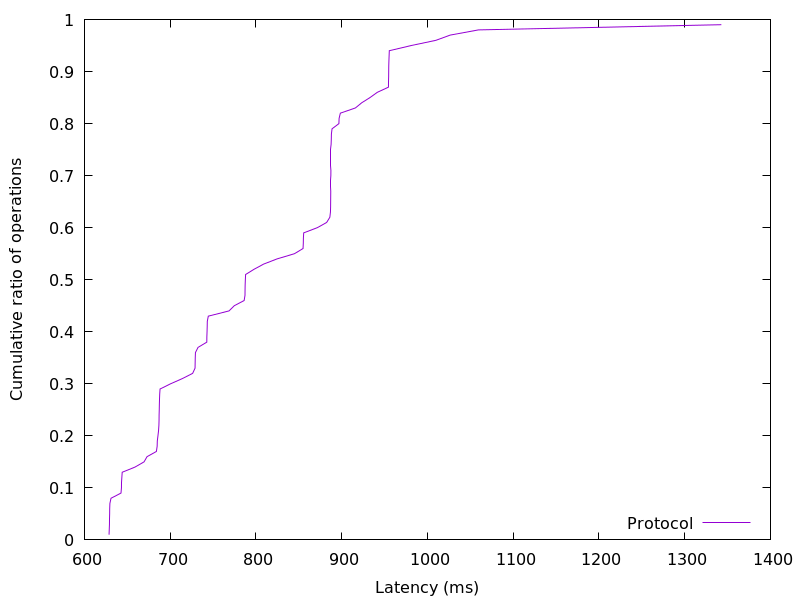

The file beside this chart, header and first rows:
628.687104, 0.01
628.9, 0.02
629.1, 0.03
629.2, 0.04
629.4, 0.05
629.4, 0.06
629.7, 0.07
631, 0.08
642.6, 0.09
643.1, 0.1
643.2, 0.11
643.6, 0.12
644, 0.13
659, 0.14
669.5, 0.15
673, 0.16
683.9, 0.17
684.8, 0.18
685, 0.19
685.7, 0.2
686.4, 0.21
686.8, 0.22
687, 0.23
687.1, 0.24
687.2, 0.25
687.3, 0.26
687.5, 0.27
687.7, 0.28
688.2, 0.29
700.4, 0.3
714.1, 0.31
726.2, 0.32
729, 0.33
729.1, 0.34
729.2, 0.35
729.5, 0.36
732.5, 0.37
742.7, 0.38
742.7, 0.39
742.9, 0.4
743.1, 0.41
743.3, 0.42
744.4, 0.43
768.6, 0.44
774.8, 0.45
786.2, 0.46
787.2, 0.47
787.3, 0.48
787.4, 0.49
787.6, 0.5
787.9, 0.51
797.7, 0.52
808.9, 0.53
824.6, 0.54
844.9, 0.55
854.9, 0.56
855.2, 0.57
855.4, 0.58
855.7, 0.59
871.6, 0.6
882.5, 0.61
... 38 more rows
